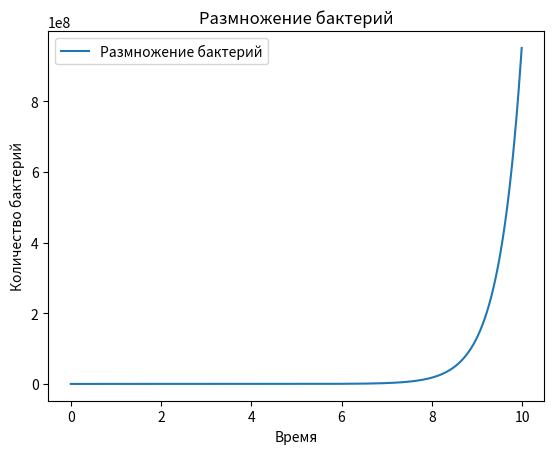

This figure's Python source:
import numpy as np
from scipy.integrate import odeint
import matplotlib.pyplot as plt

t = np.arange(0, 10, 0.01)
k = 2
n_0 = 2
def radio_function(n, t):
    dmdt = k * n
    return dmdt
    
solve_Bi = odeint(radio_function, n_0, t)

plt.plot(t, solve_Bi[:,0], label='Размножение бактерий')
plt.xlabel('Время')
plt.ylabel('Количество бактерий')
plt.title('Размножение бактерий')
plt.legend()

plt.show()